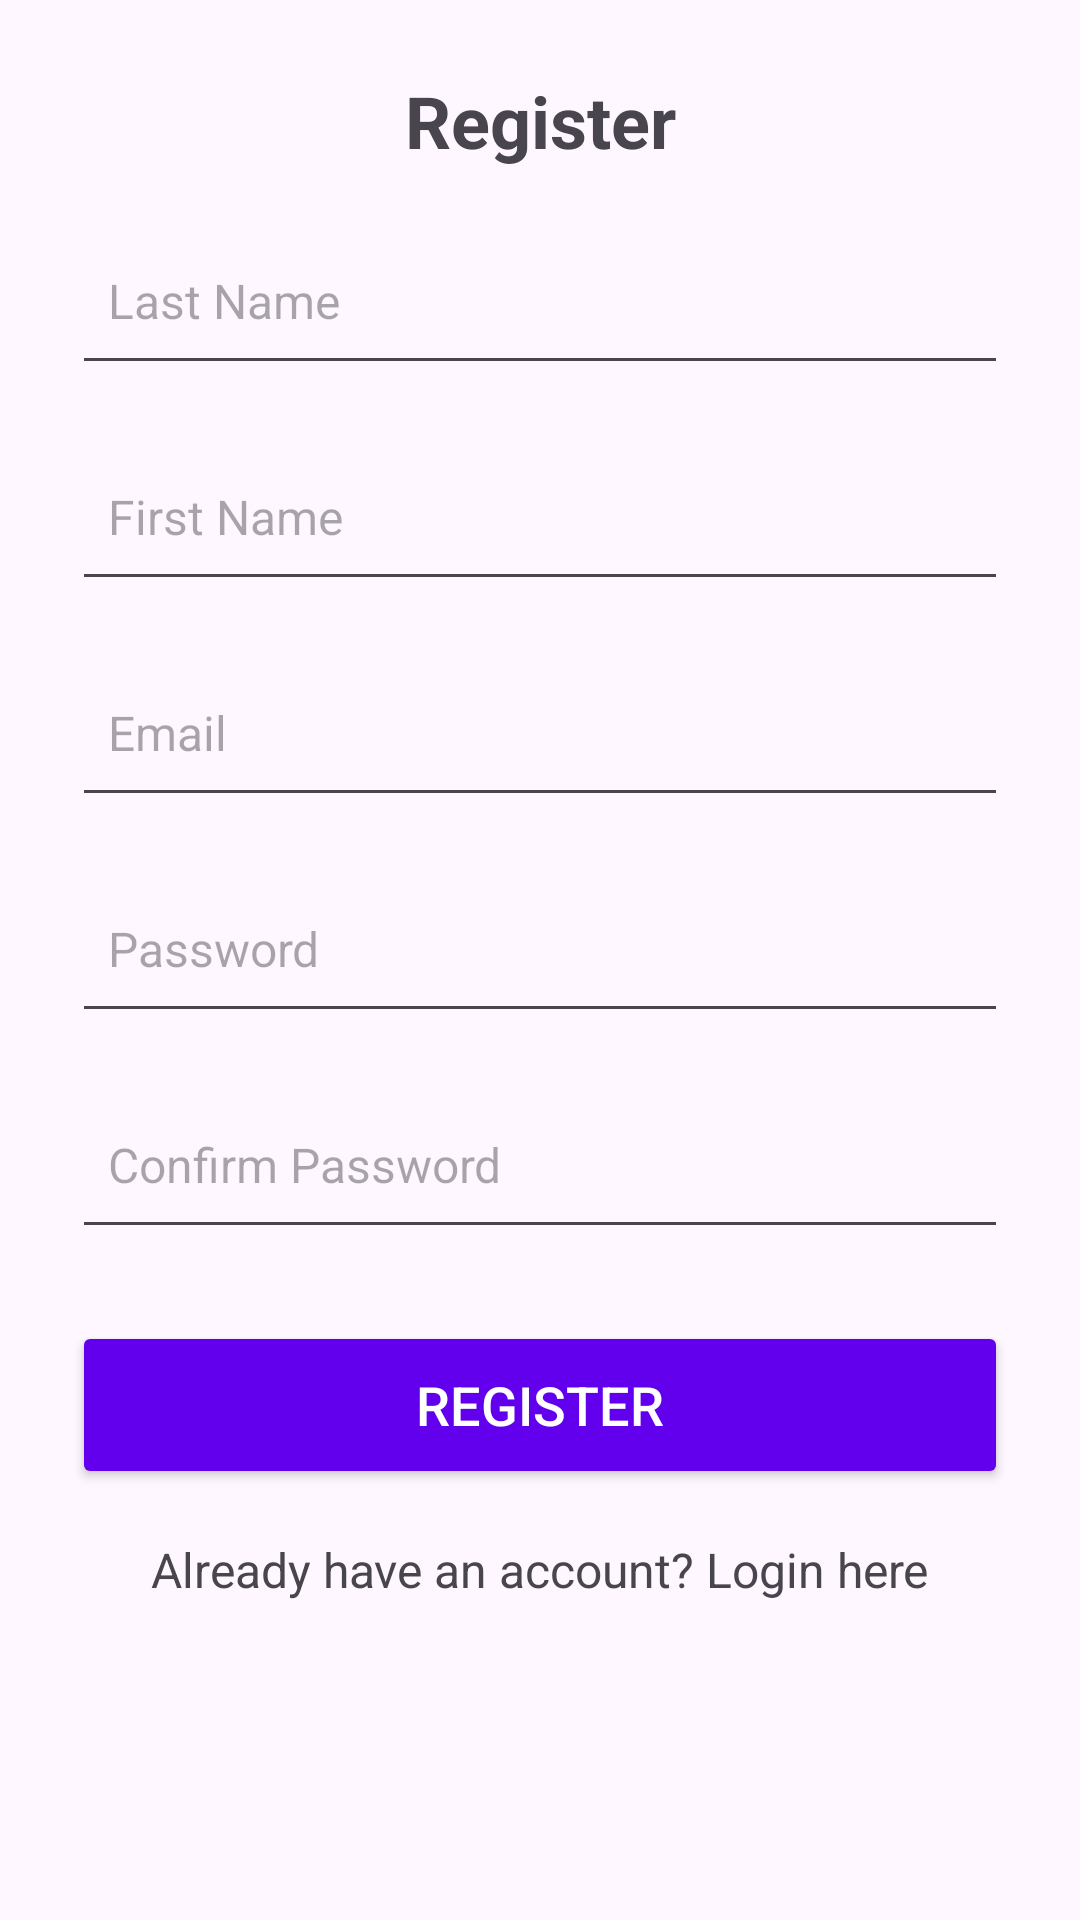

Write the Android layout XML for this screen, with the resource values it uses.
<!-- AndroidManifest.xml: application theme Theme.AgriMinder -->
<!-- res/layout/activity_registration.xml -->
<?xml version="1.0" encoding="utf-8"?>
<androidx.constraintlayout.widget.ConstraintLayout xmlns:android="http://schemas.android.com/apk/res/android"
    xmlns:app="http://schemas.android.com/apk/res-auto"
    xmlns:tools="http://schemas.android.com/tools"
    android:id="@+id/main"
    android:layout_width="match_parent"
    android:layout_height="match_parent"
    tools:context=".RegisterActivity">

    <TextView
        android:id="@+id/registerTitle"
        android:layout_width="wrap_content"
        android:layout_height="wrap_content"
        android:text="Register"
        android:textSize="24sp"
        android:textStyle="bold"
        app:layout_constraintTop_toTopOf="parent"
        app:layout_constraintBottom_toTopOf="@id/lastNameEditText"
        app:layout_constraintStart_toStartOf="parent"
        app:layout_constraintEnd_toEndOf="parent"
        android:layout_marginTop="24dp"/>

    <EditText
        android:id="@+id/lastNameEditText"
        android:layout_width="0dp"
        android:layout_height="wrap_content"
        android:hint="Last Name"
        android:minHeight="56dp"
        android:padding="12dp"
        android:textSize="16sp"
        app:layout_constraintTop_toBottomOf="@id/registerTitle"
        app:layout_constraintStart_toStartOf="parent"
        app:layout_constraintEnd_toEndOf="parent"
        android:layout_marginTop="16dp"
        android:layout_marginStart="24dp"
        android:layout_marginEnd="24dp"/>

    <EditText
        android:id="@+id/firstNameEditText"
        android:layout_width="0dp"
        android:layout_height="wrap_content"
        android:hint="First Name"
        android:minHeight="56dp"
        android:padding="12dp"
        android:textSize="16sp"
        app:layout_constraintTop_toBottomOf="@id/lastNameEditText"
        app:layout_constraintStart_toStartOf="parent"
        app:layout_constraintEnd_toEndOf="parent"
        android:layout_marginTop="16dp"
        android:layout_marginStart="24dp"
        android:layout_marginEnd="24dp"/>

    <EditText
        android:id="@+id/emailEditText"
        android:layout_width="0dp"
        android:layout_height="wrap_content"
        android:hint="Email"
        android:minHeight="56dp"
        android:padding="12dp"
        android:textSize="16sp"
        app:layout_constraintTop_toBottomOf="@id/firstNameEditText"
        app:layout_constraintStart_toStartOf="parent"
        app:layout_constraintEnd_toEndOf="parent"
        android:layout_marginTop="16dp"
        android:layout_marginStart="24dp"
        android:layout_marginEnd="24dp"/>

    <EditText
        android:id="@+id/passwordEditText"
        android:layout_width="0dp"
        android:layout_height="wrap_content"
        android:hint="Password"
        android:inputType="textPassword"
        android:minHeight="56dp"
        android:padding="12dp"
        android:textSize="16sp"
        app:layout_constraintTop_toBottomOf="@id/emailEditText"
        app:layout_constraintStart_toStartOf="parent"
        app:layout_constraintEnd_toEndOf="parent"
        android:layout_marginTop="16dp"
        android:layout_marginStart="24dp"
        android:layout_marginEnd="24dp"/>

    <EditText
        android:id="@+id/confirmPasswordEditText"
        android:layout_width="0dp"
        android:layout_height="wrap_content"
        android:hint="Confirm Password"
        android:inputType="textPassword"
        android:minHeight="56dp"
        android:padding="12dp"
        android:textSize="16sp"
        app:layout_constraintTop_toBottomOf="@id/passwordEditText"
        app:layout_constraintStart_toStartOf="parent"
        app:layout_constraintEnd_toEndOf="parent"
        android:layout_marginTop="16dp"
        android:layout_marginStart="24dp"
        android:layout_marginEnd="24dp"/>

    <Button
        android:id="@+id/registerButton"
        android:layout_width="0dp"
        android:layout_height="wrap_content"
        android:text="Register"
        android:minHeight="56dp"
        android:textSize="18sp"
        android:textColor="@android:color/white"
        android:backgroundTint="@color/design_default_color_primary"
        app:layout_constraintTop_toBottomOf="@id/confirmPasswordEditText"
        app:layout_constraintStart_toStartOf="parent"
        app:layout_constraintEnd_toEndOf="parent"
        android:layout_marginTop="24dp"
        android:layout_marginStart="24dp"
        android:layout_marginEnd="24dp"/>

    <TextView
        android:id="@+id/loginLink"
        android:layout_width="wrap_content"
        android:layout_height="wrap_content"
        android:text="Already have an account? Login here"
        android:textSize="16sp"
        android:clickable="true"
        android:focusable="true"
        app:layout_constraintTop_toBottomOf="@id/registerButton"
        app:layout_constraintStart_toStartOf="parent"
        app:layout_constraintEnd_toEndOf="parent"
        android:layout_marginTop="16dp"/>

    <ProgressBar
        android:id="@+id/progressBar"
        android:layout_width="wrap_content"
        android:layout_height="wrap_content"
        android:visibility="gone"
        app:layout_constraintTop_toBottomOf="@id/loginLink"
        app:layout_constraintStart_toStartOf="parent"
        app:layout_constraintEnd_toEndOf="parent"
        android:layout_marginTop="24dp"/>

</androidx.constraintlayout.widget.ConstraintLayout>
<!-- resources referenced by this layout -->
<resources>
  <style name="Theme.AgriMinder" parent="Base.Theme.AgriMinder" />
  <style name="Base.Theme.AgriMinder" parent="Theme.Material3.DayNight.NoActionBar">
          
          
      </style>
</resources>
